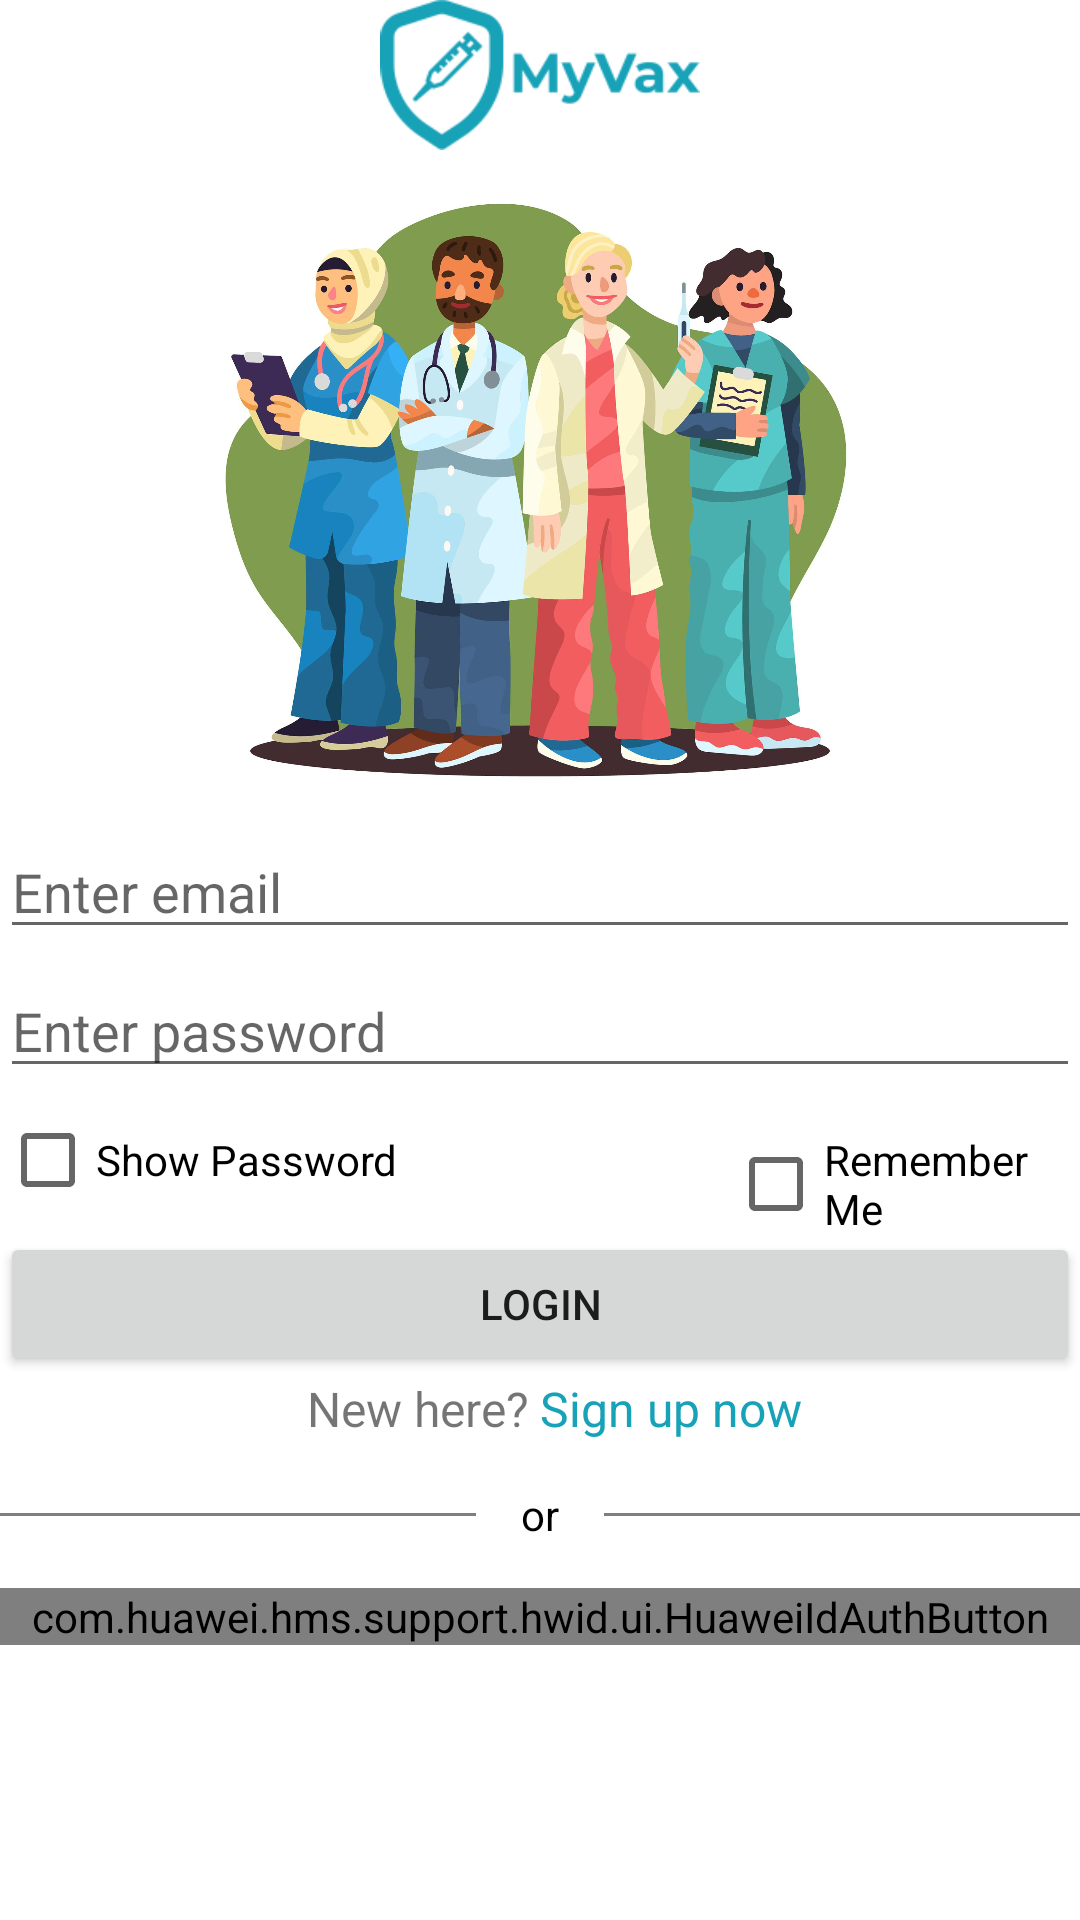

Layout XML and referenced resources for this Android screen:
<!-- AndroidManifest.xml: application theme Theme.MyVax -->
<!-- res/layout/activity_login.xml -->
<?xml version="1.0" encoding="utf-8"?>
<LinearLayout xmlns:android="http://schemas.android.com/apk/res/android"
    xmlns:tools="http://schemas.android.com/tools"
    android:id="@+id/linear_layout_login"
    android:layout_width="match_parent"
    android:layout_height="match_parent"
    android:layout_margin="15dp"
    android:orientation="vertical"
    tools:context=".LoginActivity">

    <ImageView
        android:layout_width="match_parent"
        android:layout_height="50dp"
        android:layout_gravity="center_horizontal"
        android:src="@drawable/logo" />

    <ImageView
        android:layout_width="match_parent"
        android:layout_height="215dp"
        android:layout_gravity="center_horizontal"
        android:layout_marginTop="5dp"
        android:scaleType="fitCenter"
        android:src="@drawable/doctors2" />

    <EditText
        android:id="@+id/edit_text_login_email"
        android:layout_width="match_parent"
        android:layout_height="wrap_content"
        android:layout_marginTop="5dp"
        android:hint="Enter email"
        android:inputType="text" />

    <EditText
        android:id="@+id/edit_text_login_password"
        android:layout_width="match_parent"
        android:layout_height="wrap_content"
        android:layout_marginTop="5dp"
        android:hint="Enter password"
        android:inputType="textPassword" />

    <LinearLayout
        android:layout_width="match_parent"
        android:layout_height="wrap_content"
        android:orientation="horizontal">

        <CheckBox
            android:id="@+id/checkbox_show_password"
            android:layout_width="wrap_content"
            android:layout_height="wrap_content"
            android:onClick="showPasswordClick"
            android:text="Show Password" />

        <CheckBox
            android:id="@+id/checkbox_remember"
            android:layout_width="wrap_content"
            android:layout_height="wrap_content"
            android:layout_marginLeft="110dp"
            android:onClick="rememberClick"
            android:text="Remember Me" />

    </LinearLayout>

    <Button
        android:id="@+id/btn_login"
        android:layout_width="match_parent"
        android:layout_height="wrap_content"
        android:layout_gravity="center_horizontal"
        android:layout_marginTop="0dp"
        android:text="Login" />

    <LinearLayout
        android:layout_width="match_parent"
        android:layout_height="wrap_content"
        android:gravity="center_horizontal"
        android:orientation="horizontal">

        <TextView
            android:id="@+id/text_view_new_here"
            android:layout_width="match_parent"
            android:layout_height="wrap_content"
            android:layout_marginTop="0dp"
            android:layout_weight="1"
            android:text="New here? "
            android:textAlignment="textEnd"
            android:textSize="16sp" />

        <TextView
            android:id="@+id/text_view_signup_now"
            android:layout_width="match_parent"
            android:layout_height="wrap_content"
            android:layout_marginTop="0dp"
            android:layout_weight="1"
            android:text="Sign up now"
            android:textColor="@color/teal_main"

            android:textSize="16sp" />
    </LinearLayout>

    <LinearLayout
        android:layout_width="match_parent"
        android:layout_height="wrap_content"
        android:gravity="center"
        android:orientation="horizontal">

        <View
            android:layout_width="match_parent"
            android:layout_height="1dp"
            android:layout_weight="1"
            android:alpha="0.5"
            android:background="@color/black" />

        <TextView
            android:layout_width="wrap_content"
            android:layout_height="wrap_content"
            android:padding="15dp"
            android:text="or"
            android:textAlignment="center"
            android:textColor="@color/black" />

        <View
            android:layout_width="match_parent"
            android:layout_height="1dp"
            android:layout_weight="1"
            android:alpha="0.5"
            android:background="@color/black" />
    </LinearLayout>


    <com.huawei.hms.support.hwid.ui.HuaweiIdAuthButton
        android:id="@+id/btn_huawei_login"
        android:layout_width="match_parent"
        android:layout_height="wrap_content"
        android:gravity="center_horizontal" />


</LinearLayout>
<!-- resources referenced by this layout -->
<resources>
  <color name="black">#FF000000</color>
  <color name="teal_main">#17A2B8</color>
  <!-- drawable doctors2: jpg bitmap (drawable, 201049 bytes) -->
  <!-- drawable logo: png bitmap (drawable, 7190 bytes) -->
  <style name="Theme.MyVax" parent="Theme.MaterialComponents.DayNight.DarkActionBar">
          
          <item name="colorPrimary">@color/teal_main</item>
          <item name="colorPrimaryVariant">@color/teal_700</item>
          <item name="colorOnPrimary">@color/white</item>
          
          <item name="colorSecondary">@color/teal_700</item>
          <item name="colorSecondaryVariant">@color/teal_700</item>
          <item name="colorOnSecondary">@color/black</item>
          
          <item name="android:statusBarColor" tools:targetApi="l">?attr/colorPrimaryVariant</item>
          
      </style>
  <color name="teal_700">#FF018786</color>
  <color name="white">#FFFFFFFF</color>
</resources>
